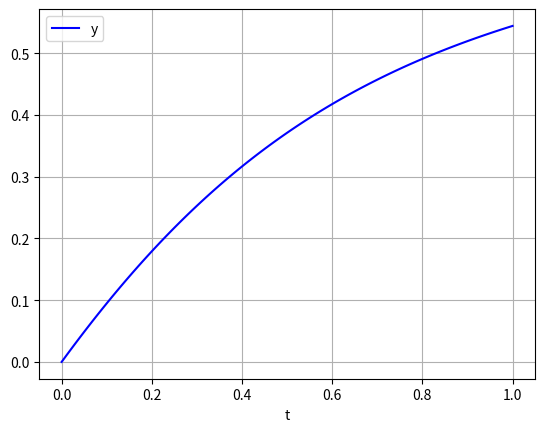

Write the Python code that produced this figure.
# coding=utf-8

import numpy as np
from scipy.integrate import odeint


# def pend(y, t):
#     dydt = -((t + 1) / 2) * y
#     return dydt


def pend(y, t):
    return (1 - y) / (1 + t*t)


y0 = 0.0
t = np.linspace(0., 1, 101)
sol = odeint(pend, y0, t)

# print (sol)

import matplotlib.pyplot as plt

plt.plot(t, sol, 'b', label='y')
plt.legend(loc='best')
plt.xlabel('t')
plt.grid()
plt.show()
